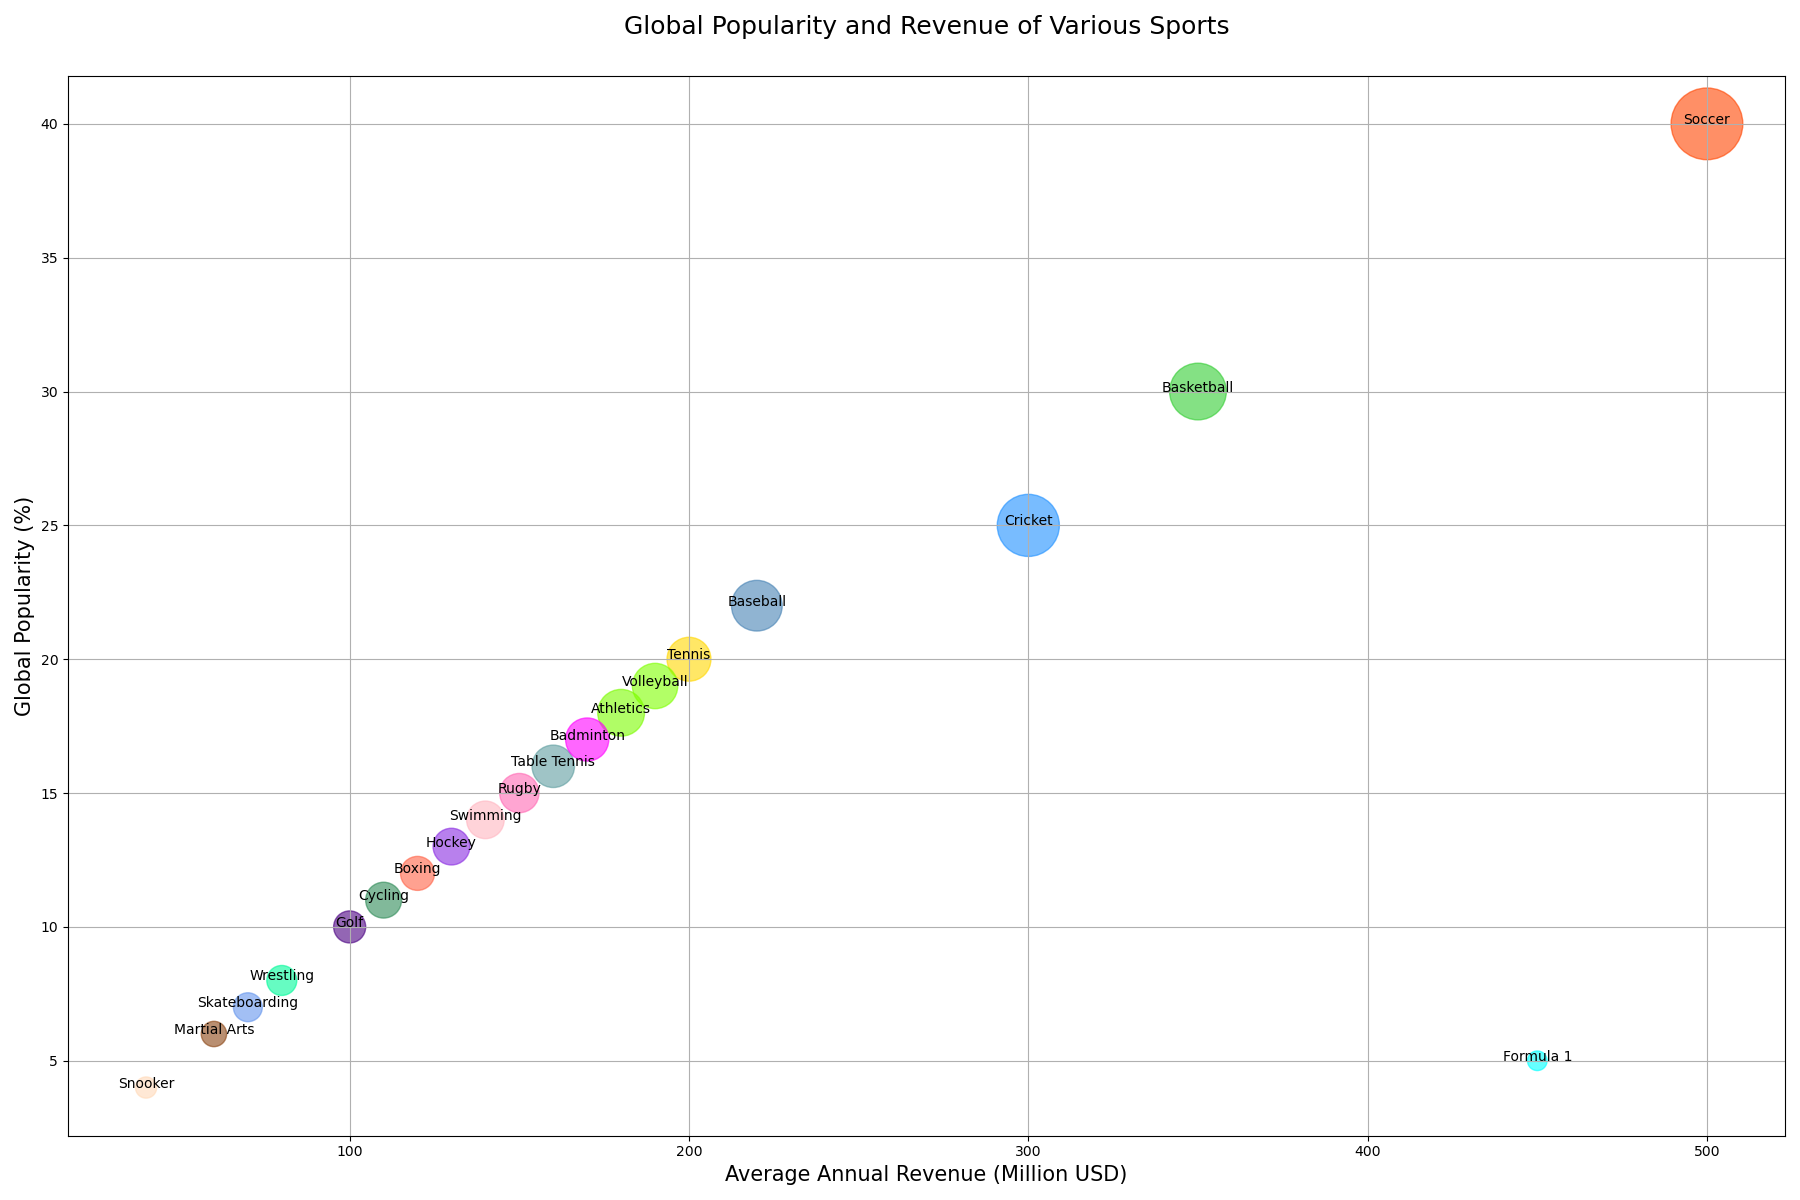

Values plotted in this chart, from the file beside it:
sport, global_popularity, average_annual_revenue, participants
Soccer, 40.0, 500, 4000
Basketball, 30.0, 350, 2500
Cricket, 25.0, 300, 3000
Tennis, 20.0, 200, 1500
Rugby, 15.0, 150, 1200
Golf, 10.0, 100, 800
Formula 1, 5.0, 450, 300
Boxing, 12.0, 120, 900
Athletics, 18.0, 180, 1700
Baseball, 22.0, 220, 2000
Swimming, 14.0, 140, 1100
Cycling, 11.0, 110, 1000
Hockey, 13.0, 130, 1050
Table Tennis, 16.0, 160, 1400
Badminton, 17.0, 170, 1450
Volleyball, 19.0, 190, 1600
Wrestling, 8.0, 80, 700
Martial Arts, 6.0, 60, 500
Snooker, 4.0, 40, 350
Skateboarding, 7.0, 70, 650
